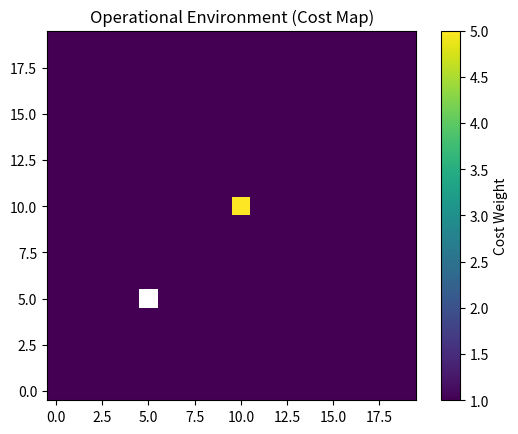

The matplotlib source for this figure:
import numpy as np
import matplotlib.pyplot as plt

class GridManager:

    def __init__(self, w, h):
        self.width = w
        self.height = h
        self.grid = np.ones((h, w), dtype=float)

    def set_obstacle(self, x, y):
        """no-go zone"""
        if 0 <= x < self.width and 0 <= y < self.height:
            self.grid[y, x] = float('inf')

    def set_threat(self, x, y, t_val):
        """add cost for threat areas"""
        if x < 0 or x >= self.width or y < 0 or y >= self.height:
            return
        self.grid[y, x] = t_val

    def visualize(self):
        plt.imshow(self.grid, cmap='viridis', origin='lower')
        plt.colorbar(label='Cost Weight')
        plt.title('Operational Environment (Cost Map)')
        plt.show()

if __name__ == '__main__':
    env = GridManager(20, 20)
    env.set_obstacle(5, 5)
    env.set_threat(10, 10, 5)
    env.visualize()
